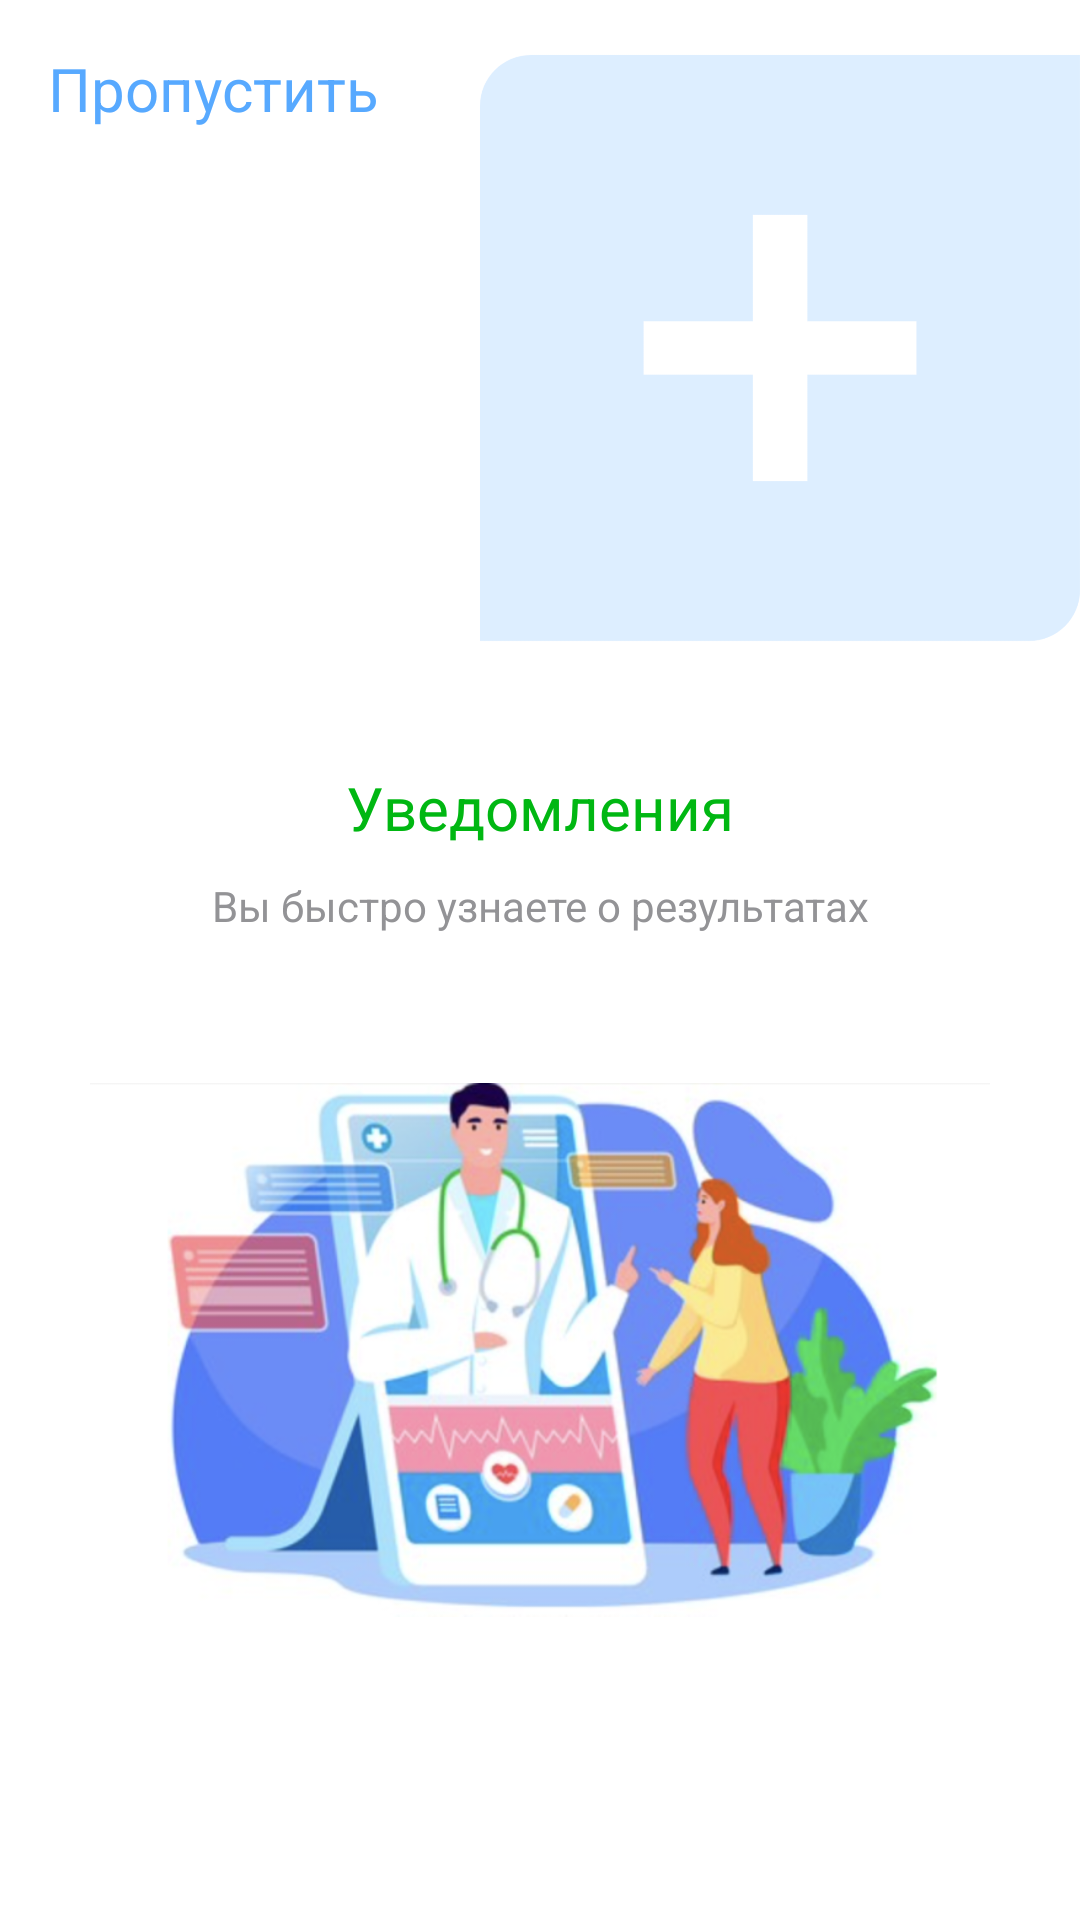

Layout XML and referenced resources for this Android screen:
<!-- AndroidManifest.xml: application theme Base.Theme.MedicApp -->
<!-- res/layout/fragment_notification.xml -->
<?xml version="1.0" encoding="utf-8"?>
<androidx.constraintlayout.widget.ConstraintLayout xmlns:android="http://schemas.android.com/apk/res/android"
    xmlns:tools="http://schemas.android.com/tools"
    android:layout_width="match_parent"
    android:layout_height="match_parent"
    xmlns:app="http://schemas.android.com/apk/res-auto"
    tools:context=".hello_screen.fragments.Hello2"
    android:background="@color/white"
    >


    <TextView
        android:id="@+id/miss_fragments"
        android:layout_width="wrap_content"
        android:layout_height="wrap_content"
        android:text="Пропустить"
        android:textColor="@color/blue_text"
        android:textSize="20sp"
        android:textFontWeight="600"
        app:layout_constraintStart_toStartOf="parent"
        app:layout_constraintTop_toTopOf="parent"
        app:layout_constraintEnd_toEndOf="parent"
        app:layout_constraintHorizontal_bias="0"
        android:layout_marginStart="16dp"
        android:layout_marginTop="16dp"

        />

    <ImageView
        android:id="@+id/logo_image"
        android:layout_width="200dp"
        android:layout_height="200dp"
        android:background="@color/white"
        app:layout_constraintStart_toStartOf="parent"
        app:layout_constraintEnd_toEndOf="parent"
        app:layout_constraintTop_toTopOf="parent"
        app:layout_constraintHorizontal_bias="1"
        android:layout_marginTop="16dp"
        android:src="@drawable/logo_big_image"
        android:scaleType="fitXY"
        />
    <TextView
        android:id="@+id/name_fragment_text"
        android:layout_width="wrap_content"
        android:layout_height="wrap_content"
        app:layout_constraintStart_toStartOf="parent"
        app:layout_constraintEnd_toEndOf="parent"
        app:layout_constraintTop_toBottomOf="@id/logo_image"
        app:layout_constraintBottom_toTopOf="@id/discription_text"
        android:layout_marginTop="30dp"
        android:text="Уведомления"
        android:textSize="20sp"
        android:textFontWeight="600"
        android:textColor="@color/green_color"
        />
    <TextView
        android:id="@+id/discription_text"
        android:layout_width="wrap_content"
        android:layout_height="wrap_content"
        app:layout_constraintStart_toStartOf="parent"
        app:layout_constraintEnd_toEndOf="parent"
        app:layout_constraintTop_toBottomOf="@id/name_fragment_text"
        app:layout_constraintBottom_toTopOf="@id/tabLayout"
        android:text="Вы быстро узнаете о результатах"
        android:textSize="14sp"
        android:textFontWeight="400"
        android:textColor="@color/Caption"
        android:textAlignment="center"
        />
    <com.google.android.material.tabs.TabLayout
        android:id="@+id/tabLayout"
        android:layout_width="match_parent"
        android:layout_height="wrap_content"
        app:layout_constraintStart_toStartOf="parent"
        app:layout_constraintEnd_toEndOf="parent"
        app:layout_constraintTop_toTopOf="parent"
        app:layout_constraintBottom_toBottomOf="parent"
        android:layout_marginTop="50dp"
        android:background="@color/transparent_color"
        app:tabBackground="@drawable/tab_fragment_dot"
        app:tabGravity="center"
        app:tabIndicatorHeight="0dp"
        />
    <ImageView
        android:layout_width="300dp"
        android:layout_height="300dp"
        app:layout_constraintEnd_toEndOf="parent"
        app:layout_constraintStart_toStartOf="parent"
        app:layout_constraintBottom_toBottomOf="parent"
        android:src="@drawable/notification_screen_picture"
        android:layout_marginBottom="40dp"
        />

</androidx.constraintlayout.widget.ConstraintLayout>
<!-- resources referenced by this layout -->
<resources>
  <color name="Caption">#939396</color>
  <color name="blue_text">#57A9FF</color>
  <color name="green_color">#00B712</color>
  <color name="transparent_color">#0057A9FF</color>
  <color name="white">#FFFFFFFF</color>
  <!-- drawable logo_big_image: png bitmap (drawable, 45787 bytes) -->
  <!-- drawable notification_screen_picture: png bitmap (drawable, 380494 bytes) -->
  <style name="Base.Theme.MedicApp" parent="Theme.MaterialComponents.Light.NoActionBar">
          
          
      </style>
</resources>
